Run: headless pygame with SDL's dummy video driver; simulated clock (each Clock.tick advances the game by its frame time, no real sleeping); random seed 0; keys injected as events and as key.get_pressed() state; no mouse input.
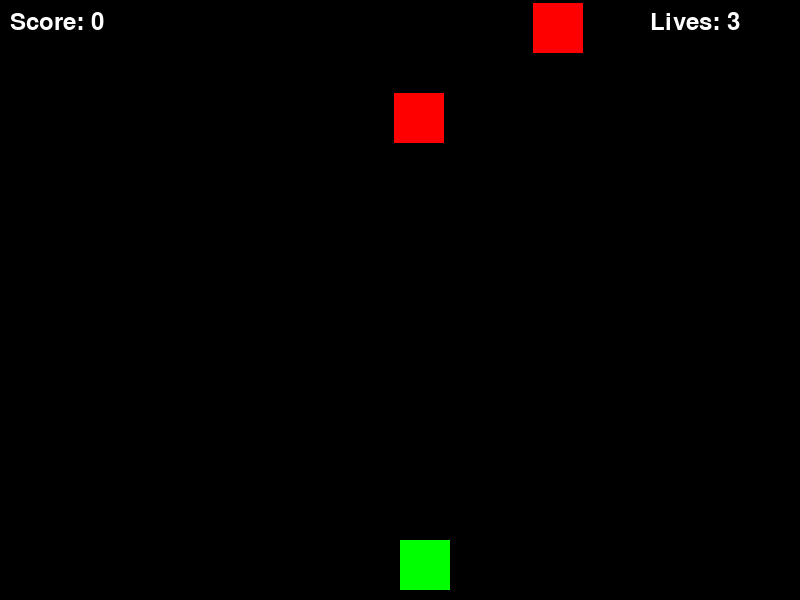
Frame 1 of 4 · flips 1–60 · no input
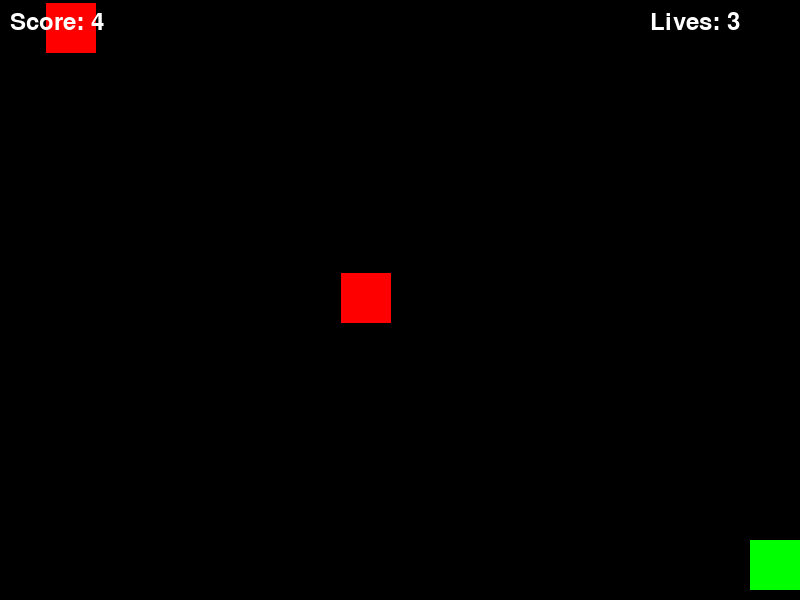
Frame 2 of 4 · flips 61–180 · tapped SPACE, RETURN · held RIGHT (→), D
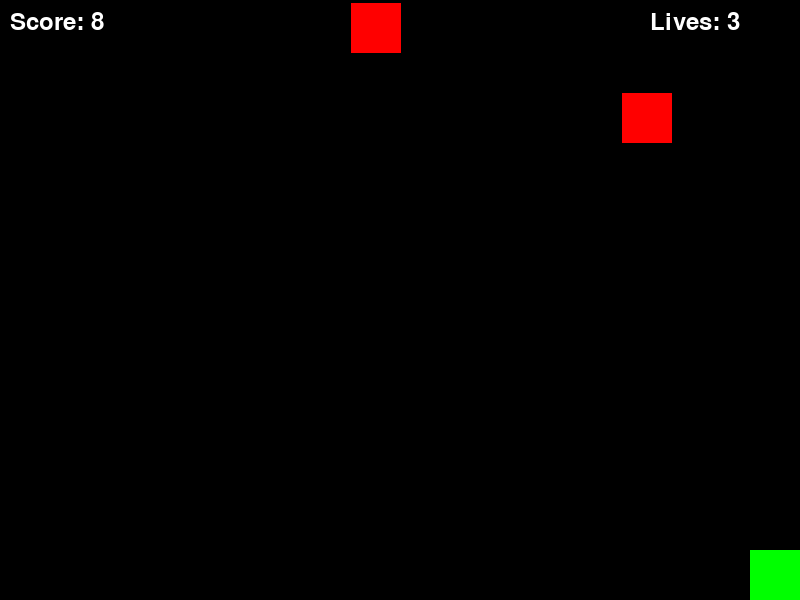
Frame 3 of 4 · flips 181–300 · held DOWN (↓), S
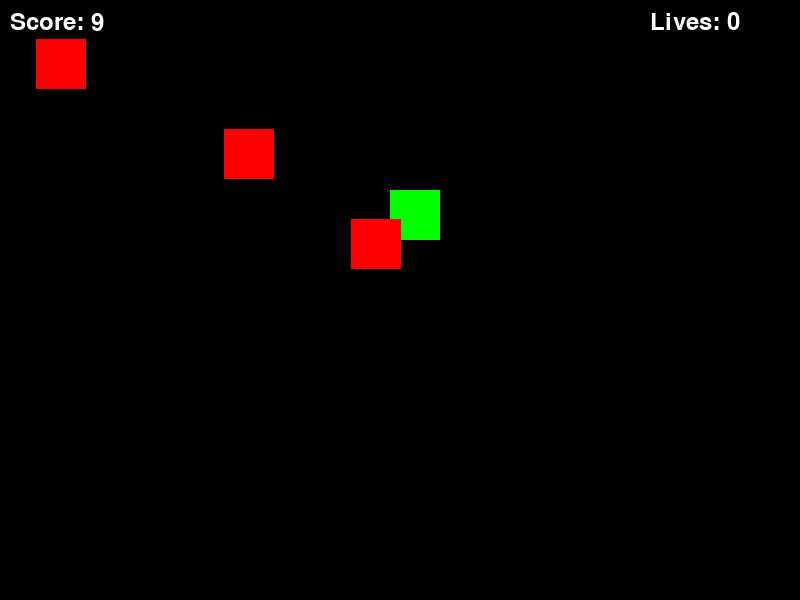
Frame 4 of 4 · flips 301–420 · held LEFT (←), A, UP (↑), W

The pygame program that drew these frames:

 
import pygame
import random

# Configuración de la pantalla
WIDTH = 800
HEIGHT = 600
FPS = 60

# Inicialización de Pygame
pygame.init()
screen = pygame.display.set_mode((WIDTH, HEIGHT))
pygame.display.set_caption("Juego de disparos")

# Colores
WHITE = (255, 255, 255)
BLACK = (0, 0, 0)

# Clase base
class Entity:
    def __init__(self, x, y, image):
        self.x = x
        self.y = y
        self.image = image

    def move(self):
        pass

    def draw(self, screen):
        screen.blit(self.image, (self.x, self.y))

# Clase Character que hereda de Entity
class Character(Entity):
    def __init__(self, x, y, image, lives):
        super().__init__(x, y, image)
        self.lives = lives
        self.is_alive = True

    def move(self):
        pass

    def shoot(self):
        pass

    def collide(self, other):
        if self.x < other.x + other.image.get_width() and self.x + self.image.get_width() > other.x:
            if self.y < other.y + other.image.get_height() and self.y + self.image.get_height() > other.y:
                return True
        return False

# Clase Player que hereda de Character
class Player(Character):
    def __init__(self, x, y, image):
        super().__init__(x, y, image, lives=3)
        self.score = 0

    def move(self):
        keys = pygame.key.get_pressed()
        if keys[pygame.K_LEFT] and self.x > 0:
            self.x -= 5
        if keys[pygame.K_RIGHT] and self.x < WIDTH - self.image.get_width():
            self.x += 5
        if keys[pygame.K_UP] and self.y > 0:
            self.y -= 5
        if keys[pygame.K_DOWN] and self.y < HEIGHT - self.image.get_height():
            self.y += 5

    def shoot(self):
        # Crear un disparo cuando presiona la tecla espacio
        if pygame.key.get_pressed()[pygame.K_SPACE]:
            shot = Shot(self.x + self.image.get_width() // 2, self.y)
            return shot
        return None

# Clase Opponent que hereda de Character
class Opponent(Character):
    def __init__(self, x, y, image):
        super().__init__(x, y, image, lives=1)
        self.is_star = False

    def move(self):
        self.y += 3  # Los enemigos caen más rápido

    def shoot(self):
        # Los enemigos disparan hacia abajo
        if random.random() < 0.02:  # Probabilidad de disparar
            shot = Shot(self.x + self.image.get_width() // 2, self.y + self.image.get_height())
            return shot
        return None

# Clase Shot que hereda de Entity
class Shot(Entity):
    def __init__(self, x, y):
        super().__init__(x, y, pygame.Surface((5, 10)))  # El tamaño del disparo
        self.image.fill(WHITE)

    def move(self):
        self.y -= 5  # Movimiento del disparo hacia arriba

    def hit_target(self):
        return self.y < 0  # Si el disparo sale fuera de la pantalla, se elimina

    def collide(self, other):
        # Comprobar si el disparo colisiona con otro objeto
        if (self.x < other.x + other.image.get_width() and
            self.x + self.image.get_width() > other.x and
            self.y < other.y + other.image.get_height() and
            self.y + self.image.get_height() > other.y):
            return True
        return False

# Clase Game
class Game:
    def __init__(self):
        self.is_running = True
        self.score = 0
        self.player = Player(x=WIDTH // 2, y=HEIGHT - 60, image=pygame.Surface((50, 50)))
        self.player.image.fill((0, 255, 0))
        self.opponents = []
        self.shots = []
        self.enemy_spawn_time = 30  # Frecuencia de aparición de los enemigos
        self.enemy_spawn_counter = 0
        self.player_lives = 3

    def spawn_enemy(self):
        # Crear un enemigo en una posición aleatoria en la parte superior
        enemy = Opponent(x=random.randint(0, WIDTH - 50), y=0, image=pygame.Surface((50, 50)))
        enemy.image.fill((255, 0, 0))  # Color rojo para el enemigo
        self.opponents.append(enemy)

    def update(self):
        if self.is_running:
            self.enemy_spawn_counter += 1

            # Si ha pasado el tiempo de spawn, creamos un nuevo enemigo
            if self.enemy_spawn_counter >= self.enemy_spawn_time:
                self.spawn_enemy()
                self.enemy_spawn_counter = 0  # Resetear el contador de aparición

            # Mover personajes, disparos y enemigos
            self.move_entities()
            self.check_collisions()
            self.remove_dead_entities()

            # Si el jugador pierde todas las vidas, termina el juego
            if self.player_lives <= 0:
                self.end_game()

    def move_entities(self):
        # Mover el jugador y los disparos
        self.player.move()

        # Crear un disparo del jugador
        shot = self.player.shoot()
        if shot:
            self.shots.append(shot)

        # Mover disparos de enemigos
        for shot in self.shots:
            shot.move()

        # Mover enemigos
        for opponent in self.opponents:
            opponent.move()
            # Los enemigos también pueden disparar
            enemy_shot = opponent.shoot()
            if enemy_shot:
                self.shots.append(enemy_shot)

    def check_collisions(self):
        # Verificar colisiones entre disparos y enemigos
        for shot in self.shots:
            for opponent in self.opponents:
                if shot.collide(opponent):
                    opponent.is_star = True  # Convertir a estrella
                    self.score += 1
                    self.shots.remove(shot)
                    self.opponents.remove(opponent)

        # Verificar si el jugador es alcanzado por un disparo enemigo
        for opponent in self.opponents:
            if opponent.collide(self.player):
                self.player_lives -= 1
                if self.player_lives <= 0:
                    self.is_running = False

    def remove_dead_entities(self):
        # Eliminar disparos que han salido de la pantalla o enemigos convertidos en estrellas
        self.shots = [shot for shot in self.shots if not shot.hit_target()]
        self.opponents = [opponent for opponent in self.opponents if not opponent.is_star]

    def end_game(self):
        # Fin del juego
        print("Game Over! Puntuación final:", self.score)

    def draw(self):
        # Dibujar todo en la pantalla
        screen.fill(BLACK)

        # Dibujar jugador
        self.player.draw(screen)

        # Dibujar enemigos
        for opponent in self.opponents:
            opponent.draw(screen)

        # Dibujar disparos
        for shot in self.shots:
            shot.draw(screen)

        # Mostrar puntuación y vidas
        font = pygame.font.SysFont(None, 36)
        score_text = font.render(f"Score: {self.score}", True, WHITE)
        lives_text = font.render(f"Lives: {self.player_lives}", True, WHITE)
        screen.blit(score_text, (10, 10))
        screen.blit(lives_text, (WIDTH - 150, 10))

        pygame.display.flip()


def main():
    clock = pygame.time.Clock()
    game = Game()

    while game.is_running:
        for event in pygame.event.get():
            if event.type == pygame.QUIT:
                game.is_running = False

        # Actualizar el juego
        game.update()

        # Dibujar todo en la pantalla
        game.draw()

        clock.tick(FPS)

    pygame.quit()


if __name__ == "__main__":
    main()
